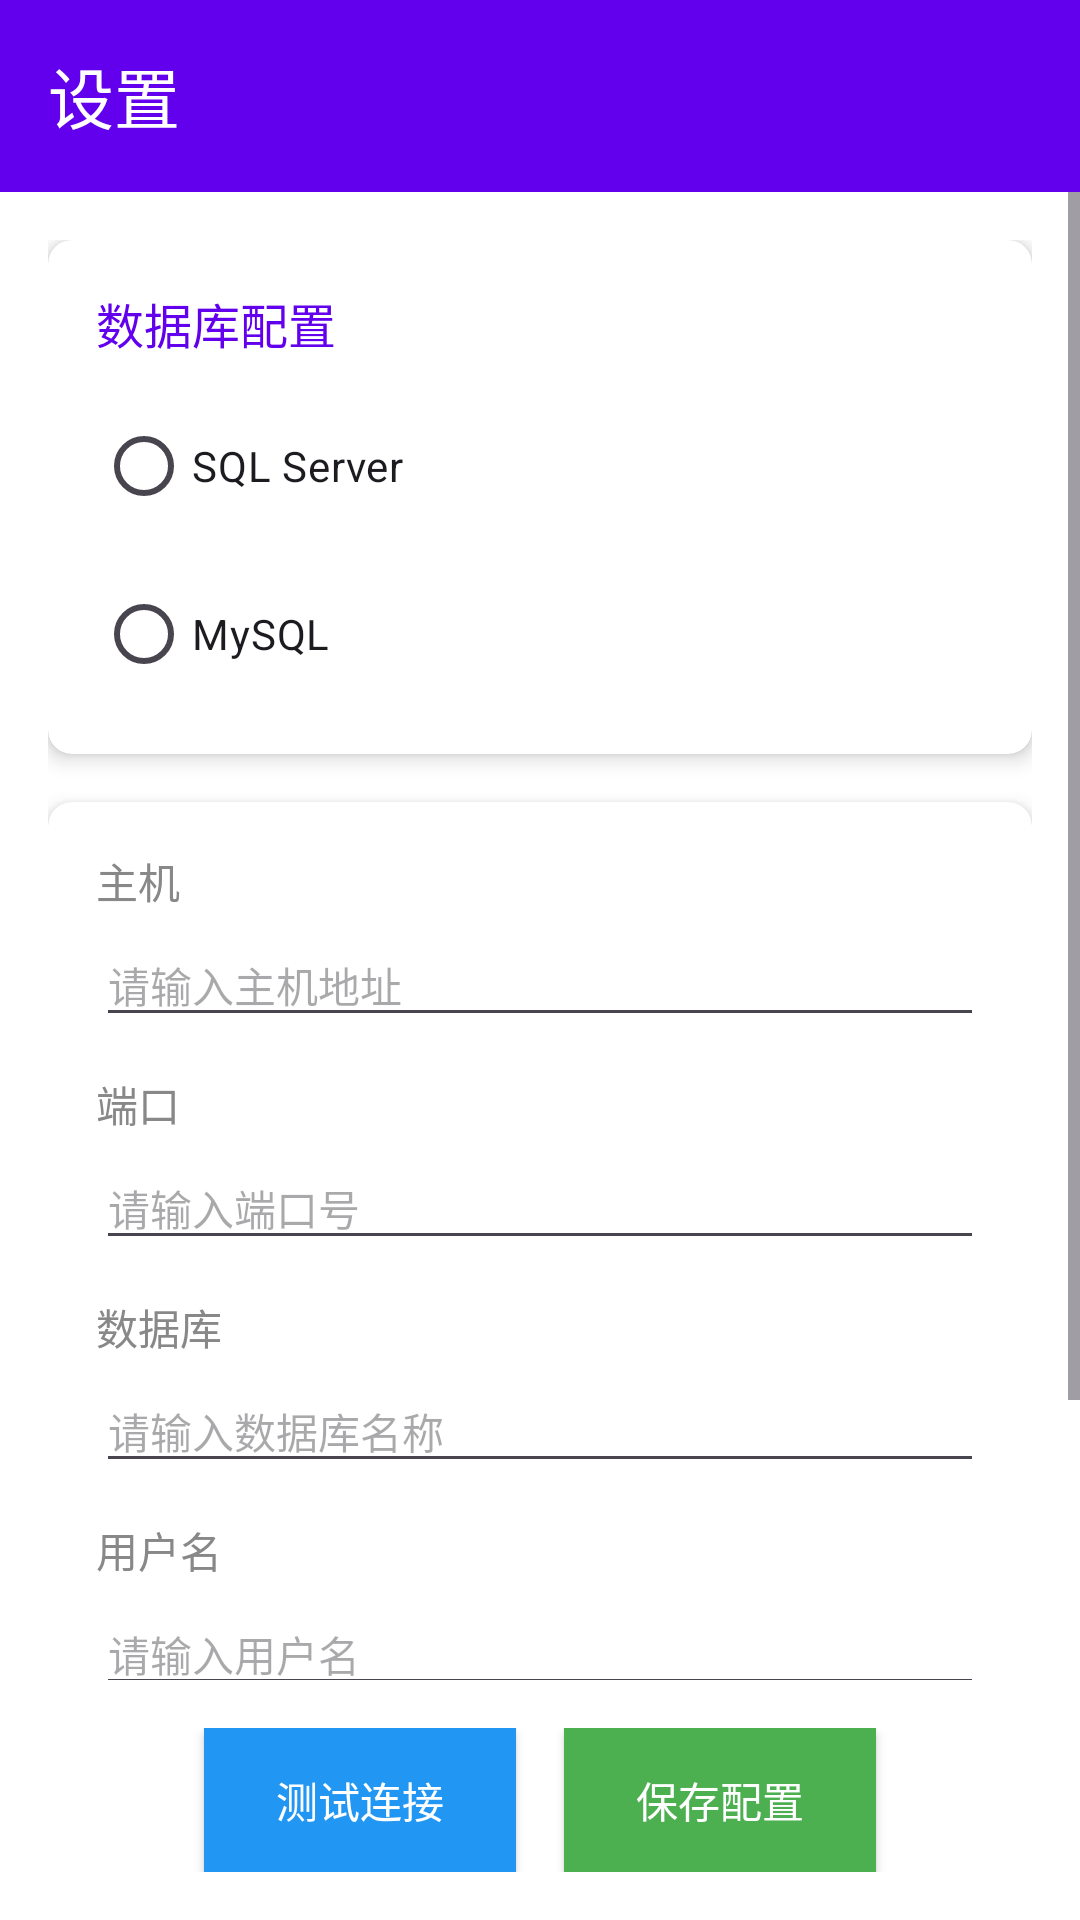

Here is an Android app screen rendered from its layout file. Give the layout XML and the strings, colors and styles it references.
<!-- AndroidManifest.xml: application theme Theme.DeviceInspectionApp -->
<!-- res/layout/activity_settings.xml -->
<?xml version="1.0" encoding="utf-8"?>
<LinearLayout xmlns:android="http://schemas.android.com/apk/res/android"
    xmlns:app="http://schemas.android.com/apk/res-auto"
    xmlns:tools="http://schemas.android.com/tools"
    android:layout_width="match_parent"
    android:layout_height="match_parent"
    android:orientation="vertical"
    tools:context=".SettingsActivity">

    <androidx.appcompat.widget.Toolbar
        android:id="@+id/toolbar"
        android:layout_width="match_parent"
        android:layout_height="wrap_content"
        android:background="@color/purple_500"
        android:elevation="4dp"
        android:theme="@style/ThemeOverlay.MaterialComponents.Dark.ActionBar"
        app:title="设置"
        app:titleTextColor="@color/white" />

    <ScrollView
        android:layout_width="match_parent"
        android:layout_height="0dp"
        android:layout_weight="1">

        <LinearLayout
            android:layout_width="match_parent"
            android:layout_height="wrap_content"
            android:orientation="vertical"
            android:padding="16dp">

            <androidx.cardview.widget.CardView
                android:layout_width="match_parent"
                android:layout_height="wrap_content"
                android:layout_marginBottom="16dp"
                app:cardElevation="4dp"
                app:cardCornerRadius="8dp">

                <LinearLayout
                    android:layout_width="match_parent"
                    android:layout_height="wrap_content"
                    android:orientation="vertical"
                    android:padding="16dp">

                    <TextView
                        android:layout_width="wrap_content"
                        android:layout_height="wrap_content"
                        android:text="@string/database_config"
                        android:textSize="16sp"
                        android:textColor="@color/purple_500"
                        android:fontFamily="sans-serif-medium" />

                    <RadioGroup
                        android:id="@+id/radio_group"
                        android:layout_width="match_parent"
                        android:layout_height="wrap_content"
                        android:orientation="vertical"
                        android:layout_marginTop="12dp">

                        <RadioButton
                            android:id="@+id/radio_sql_server"
                            android:layout_width="wrap_content"
                            android:layout_height="wrap_content"
                            android:text="@string/sql_server"
                            android:textSize="14sp" />

                        <RadioButton
                            android:id="@+id/radio_mysql"
                            android:layout_width="wrap_content"
                            android:layout_height="wrap_content"
                            android:layout_marginTop="8dp"
                            android:text="@string/mysql"
                            android:textSize="14sp" />

                    </RadioGroup>

                </LinearLayout>

            </androidx.cardview.widget.CardView>

            <androidx.cardview.widget.CardView
                android:layout_width="match_parent"
                android:layout_height="wrap_content"
                app:cardElevation="4dp"
                app:cardCornerRadius="8dp">

                <LinearLayout
                    android:layout_width="match_parent"
                    android:layout_height="wrap_content"
                    android:orientation="vertical"
                    android:padding="16dp">

                    <LinearLayout
                        android:layout_width="match_parent"
                        android:layout_height="wrap_content"
                        android:orientation="vertical"
                        android:layout_marginBottom="12dp">

                        <TextView
                            android:layout_width="wrap_content"
                            android:layout_height="wrap_content"
                            android:text="@string/host"
                            android:textSize="14sp"
                            android:textColor="@color/gray" />

                        <EditText
                            android:id="@+id/et_host"
                            android:layout_width="match_parent"
                            android:layout_height="wrap_content"
                            android:layout_marginTop="4dp"
                            android:textSize="14sp"
                            android:hint="请输入主机地址" />

                    </LinearLayout>

                    <LinearLayout
                        android:layout_width="match_parent"
                        android:layout_height="wrap_content"
                        android:orientation="vertical"
                        android:layout_marginBottom="12dp">

                        <TextView
                            android:layout_width="wrap_content"
                            android:layout_height="wrap_content"
                            android:text="@string/port"
                            android:textSize="14sp"
                            android:textColor="@color/gray" />

                        <EditText
                            android:id="@+id/et_port"
                            android:layout_width="match_parent"
                            android:layout_height="wrap_content"
                            android:layout_marginTop="4dp"
                            android:textSize="14sp"
                            android:inputType="number"
                            android:hint="请输入端口号" />

                    </LinearLayout>

                    <LinearLayout
                        android:layout_width="match_parent"
                        android:layout_height="wrap_content"
                        android:orientation="vertical"
                        android:layout_marginBottom="12dp">

                        <TextView
                            android:layout_width="wrap_content"
                            android:layout_height="wrap_content"
                            android:text="@string/database"
                            android:textSize="14sp"
                            android:textColor="@color/gray" />

                        <EditText
                            android:id="@+id/et_database"
                            android:layout_width="match_parent"
                            android:layout_height="wrap_content"
                            android:layout_marginTop="4dp"
                            android:textSize="14sp"
                            android:hint="请输入数据库名称" />

                    </LinearLayout>

                    <LinearLayout
                        android:layout_width="match_parent"
                        android:layout_height="wrap_content"
                        android:orientation="vertical"
                        android:layout_marginBottom="12dp">

                        <TextView
                            android:layout_width="wrap_content"
                            android:layout_height="wrap_content"
                            android:text="@string/user"
                            android:textSize="14sp"
                            android:textColor="@color/gray" />

                        <EditText
                            android:id="@+id/et_user"
                            android:layout_width="match_parent"
                            android:layout_height="wrap_content"
                            android:layout_marginTop="4dp"
                            android:textSize="14sp"
                            android:hint="请输入用户名" />

                    </LinearLayout>

                    <LinearLayout
                        android:layout_width="match_parent"
                        android:layout_height="wrap_content"
                        android:orientation="vertical">

                        <TextView
                            android:layout_width="wrap_content"
                            android:layout_height="wrap_content"
                            android:text="@string/pass"
                            android:textSize="14sp"
                            android:textColor="@color/gray" />

                        <EditText
                            android:id="@+id/et_password"
                            android:layout_width="match_parent"
                            android:layout_height="wrap_content"
                            android:layout_marginTop="4dp"
                            android:textSize="14sp"
                            android:inputType="textPassword"
                            android:hint="请输入密码" />

                    </LinearLayout>

                </LinearLayout>

            </androidx.cardview.widget.CardView>

        </LinearLayout>

    </ScrollView>

    <LinearLayout
        android:layout_width="match_parent"
        android:layout_height="wrap_content"
        android:orientation="horizontal"
        android:padding="16dp"
        android:gravity="center">

        <Button
            android:id="@+id/btn_test"
            android:layout_width="wrap_content"
            android:layout_height="wrap_content"
            android:background="@color/blue"
            android:text="@string/test_connection"
            android:textColor="@color/white"
            android:textSize="14sp"
            android:paddingHorizontal="24dp"
            android:layout_marginEnd="16dp" />

        <Button
            android:id="@+id/btn_save"
            android:layout_width="wrap_content"
            android:layout_height="wrap_content"
            android:background="@color/green"
            android:text="@string/save_config"
            android:textColor="@color/white"
            android:textSize="14sp"
            android:paddingHorizontal="24dp" />

    </LinearLayout>

</LinearLayout>
<!-- resources referenced by this layout -->
<resources>
  <color name="blue">#FF2196F3</color>
  <color name="gray">#FF888888</color>
  <color name="green">#FF4CAF50</color>
  <color name="purple_500">#FF6200EE</color>
  <color name="white">#FFFFFFFF</color>
  <string name="database">数据库</string>
  <string name="database_config">数据库配置</string>
  <string name="host">主机</string>
  <string name="mysql">MySQL</string>
  <string name="pass">密码</string>
  <string name="port">端口</string>
  <string name="save_config">保存配置</string>
  <string name="sql_server">SQL Server</string>
  <string name="test_connection">测试连接</string>
  <string name="user">用户名</string>
  <style name="Theme.DeviceInspectionApp" parent="Theme.Material3.DayNight.NoActionBar">
          
          <item name="colorPrimary">@color/purple_500</item>
          <item name="colorPrimaryVariant">@color/purple_700</item>
          <item name="colorOnPrimary">@color/white</item>
          
          <item name="colorSecondary">@color/teal_200</item>
          <item name="colorSecondaryVariant">@color/teal_700</item>
          <item name="colorOnSecondary">@color/black</item>
          
          <item name="android:colorBackground">@color/white</item>
          <item name="colorOnBackground">@color/black</item>
          
          <item name="colorSurface">@color/white</item>
          <item name="colorOnSurface">@color/black</item>
          
          <item name="colorError">@color/error</item>
          <item name="colorOnError">@color/white</item>
          
          <item name="android:statusBarColor" tools:targetApi="l">?attr/colorPrimaryVariant</item>
          
      </style>
  <color name="purple_700">#FF3700B3</color>
  <color name="teal_200">#FF03DAC5</color>
  <color name="teal_700">#FF018786</color>
  <color name="black">#FF000000</color>
  <color name="error">#FFB00020</color>
</resources>
